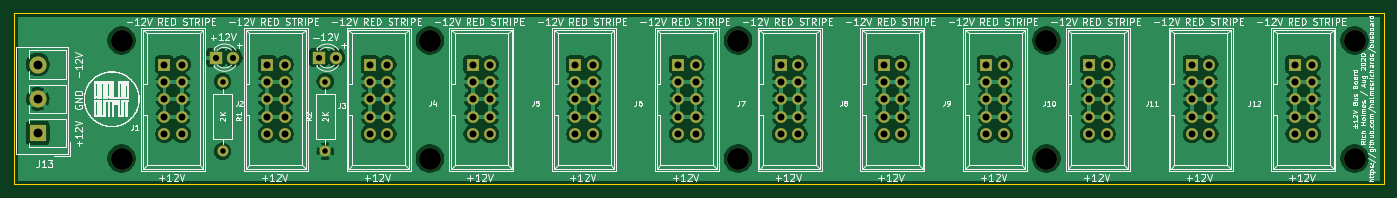
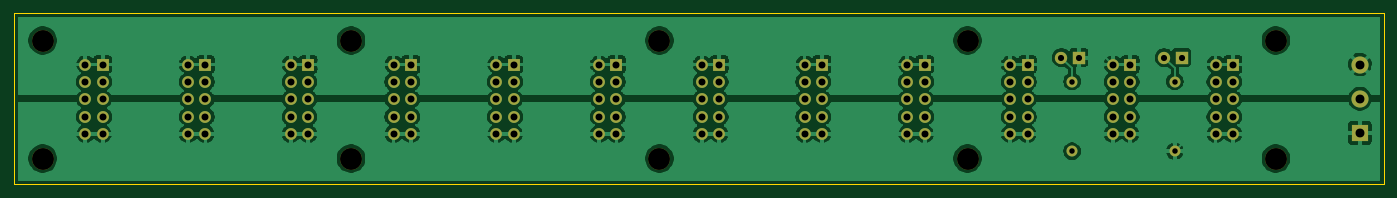
Circuit board: 9 layer files. Board 200.0 x 25.0 mm.
- bottom_copper: busboard10-B_Cu.gbr (157048 bytes)
- bottom_mask: busboard10-B_Mask.gbr (4420 bytes)
- bottom_silk: busboard10-B_SilkS.gbr (548 bytes)
- outline: busboard10-Edge_Cuts.gbr (779 bytes)
- top_copper: busboard10-F_Cu.gbr (165056 bytes)
- top_mask: busboard10-F_Mask.gbr (4420 bytes)
- top_silk: busboard10-F_SilkS.gbr (125689 bytes)
- drill: busboard10-NPTH.drl (494 bytes)
- drill: busboard10-PTH.drl (2458 bytes)

=== bottom_copper: busboard10-B_Cu.gbr (157048 bytes, source omitted) ===
=== bottom_mask: busboard10-B_Mask.gbr ===
G04 #@! TF.GenerationSoftware,KiCad,Pcbnew,5.1.10-88a1d61d58~88~ubuntu20.04.1*
G04 #@! TF.CreationDate,2021-05-07T21:18:54-04:00*
G04 #@! TF.ProjectId,busboard10,62757362-6f61-4726-9431-302e6b696361,rev?*
G04 #@! TF.SameCoordinates,Original*
G04 #@! TF.FileFunction,Soldermask,Bot*
G04 #@! TF.FilePolarity,Negative*
%FSLAX46Y46*%
G04 Gerber Fmt 4.6, Leading zero omitted, Abs format (unit mm)*
G04 Created by KiCad (PCBNEW 5.1.10-88a1d61d58~88~ubuntu20.04.1) date 2021-05-07 21:18:54*
%MOMM*%
%LPD*%
G01*
G04 APERTURE LIST*
%ADD10C,1.600000*%
%ADD11O,1.600000X1.600000*%
%ADD12C,3.200000*%
%ADD13C,2.500000*%
%ADD14R,2.500000X2.500000*%
%ADD15O,1.727200X1.727200*%
%ADD16R,1.727200X1.727200*%
%ADD17C,1.800000*%
%ADD18R,1.800000X1.800000*%
G04 APERTURE END LIST*
D10*
X87490000Y-70160000D03*
D11*
X87490000Y-60000000D03*
D10*
X72500000Y-60000000D03*
D11*
X72500000Y-70160000D03*
D12*
X192750000Y-71250000D03*
X102750000Y-71250000D03*
X147750000Y-71250000D03*
X57750000Y-71250000D03*
X237750000Y-71250000D03*
X57750000Y-54000000D03*
X237750000Y-54000000D03*
X192750000Y-54000000D03*
X147750000Y-54000000D03*
X102750000Y-54000000D03*
D13*
X45500000Y-57500000D03*
X45500000Y-62500000D03*
D14*
X45500000Y-67500000D03*
D15*
X231540000Y-67660000D03*
X229000000Y-67660000D03*
X231540000Y-65120000D03*
X229000000Y-65120000D03*
X231540000Y-62580000D03*
X229000000Y-62580000D03*
X231540000Y-60040000D03*
X229000000Y-60040000D03*
X231540000Y-57500000D03*
D16*
X229000000Y-57500000D03*
D15*
X141540000Y-67660000D03*
X139000000Y-67660000D03*
X141540000Y-65120000D03*
X139000000Y-65120000D03*
X141540000Y-62580000D03*
X139000000Y-62580000D03*
X141540000Y-60040000D03*
X139000000Y-60040000D03*
X141540000Y-57500000D03*
D16*
X139000000Y-57500000D03*
D15*
X201540000Y-67660000D03*
X199000000Y-67660000D03*
X201540000Y-65120000D03*
X199000000Y-65120000D03*
X201540000Y-62580000D03*
X199000000Y-62580000D03*
X201540000Y-60040000D03*
X199000000Y-60040000D03*
X201540000Y-57500000D03*
D16*
X199000000Y-57500000D03*
D15*
X111540000Y-67660000D03*
X109000000Y-67660000D03*
X111540000Y-65120000D03*
X109000000Y-65120000D03*
X111540000Y-62580000D03*
X109000000Y-62580000D03*
X111540000Y-60040000D03*
X109000000Y-60040000D03*
X111540000Y-57500000D03*
D16*
X109000000Y-57500000D03*
D15*
X171540000Y-67660000D03*
X169000000Y-67660000D03*
X171540000Y-65120000D03*
X169000000Y-65120000D03*
X171540000Y-62580000D03*
X169000000Y-62580000D03*
X171540000Y-60040000D03*
X169000000Y-60040000D03*
X171540000Y-57500000D03*
D16*
X169000000Y-57500000D03*
D15*
X81540000Y-67660000D03*
X79000000Y-67660000D03*
X81540000Y-65120000D03*
X79000000Y-65120000D03*
X81540000Y-62580000D03*
X79000000Y-62580000D03*
X81540000Y-60040000D03*
X79000000Y-60040000D03*
X81540000Y-57500000D03*
D16*
X79000000Y-57500000D03*
D15*
X216540000Y-67660000D03*
X214000000Y-67660000D03*
X216540000Y-65120000D03*
X214000000Y-65120000D03*
X216540000Y-62580000D03*
X214000000Y-62580000D03*
X216540000Y-60040000D03*
X214000000Y-60040000D03*
X216540000Y-57500000D03*
D16*
X214000000Y-57500000D03*
D15*
X126540000Y-67660000D03*
X124000000Y-67660000D03*
X126540000Y-65120000D03*
X124000000Y-65120000D03*
X126540000Y-62580000D03*
X124000000Y-62580000D03*
X126540000Y-60040000D03*
X124000000Y-60040000D03*
X126540000Y-57500000D03*
D16*
X124000000Y-57500000D03*
D15*
X186540000Y-67660000D03*
X184000000Y-67660000D03*
X186540000Y-65120000D03*
X184000000Y-65120000D03*
X186540000Y-62580000D03*
X184000000Y-62580000D03*
X186540000Y-60040000D03*
X184000000Y-60040000D03*
X186540000Y-57500000D03*
D16*
X184000000Y-57500000D03*
D15*
X96540000Y-67660000D03*
X94000000Y-67660000D03*
X96540000Y-65120000D03*
X94000000Y-65120000D03*
X96540000Y-62580000D03*
X94000000Y-62580000D03*
X96540000Y-60040000D03*
X94000000Y-60040000D03*
X96540000Y-57500000D03*
D16*
X94000000Y-57500000D03*
D15*
X156540000Y-67660000D03*
X154000000Y-67660000D03*
X156540000Y-65120000D03*
X154000000Y-65120000D03*
X156540000Y-62580000D03*
X154000000Y-62580000D03*
X156540000Y-60040000D03*
X154000000Y-60040000D03*
X156540000Y-57500000D03*
D16*
X154000000Y-57500000D03*
D15*
X66540000Y-67660000D03*
X64000000Y-67660000D03*
X66540000Y-65120000D03*
X64000000Y-65120000D03*
X66540000Y-62580000D03*
X64000000Y-62580000D03*
X66540000Y-60040000D03*
X64000000Y-60040000D03*
X66540000Y-57500000D03*
D16*
X64000000Y-57500000D03*
D17*
X74040000Y-56500000D03*
D18*
X71500000Y-56500000D03*
X86500000Y-56500000D03*
D17*
X89040000Y-56500000D03*
M02*

=== bottom_silk: busboard10-B_SilkS.gbr ===
G04 #@! TF.GenerationSoftware,KiCad,Pcbnew,5.1.10-88a1d61d58~88~ubuntu20.04.1*
G04 #@! TF.CreationDate,2021-05-07T21:18:54-04:00*
G04 #@! TF.ProjectId,busboard10,62757362-6f61-4726-9431-302e6b696361,rev?*
G04 #@! TF.SameCoordinates,Original*
G04 #@! TF.FileFunction,Legend,Bot*
G04 #@! TF.FilePolarity,Positive*
%FSLAX46Y46*%
G04 Gerber Fmt 4.6, Leading zero omitted, Abs format (unit mm)*
G04 Created by KiCad (PCBNEW 5.1.10-88a1d61d58~88~ubuntu20.04.1) date 2021-05-07 21:18:54*
%MOMM*%
%LPD*%
G01*
G04 APERTURE LIST*
G04 APERTURE END LIST*
M02*

=== outline: busboard10-Edge_Cuts.gbr ===
G04 #@! TF.GenerationSoftware,KiCad,Pcbnew,5.1.10-88a1d61d58~88~ubuntu20.04.1*
G04 #@! TF.CreationDate,2021-05-07T21:18:54-04:00*
G04 #@! TF.ProjectId,busboard10,62757362-6f61-4726-9431-302e6b696361,rev?*
G04 #@! TF.SameCoordinates,Original*
G04 #@! TF.FileFunction,Profile,NP*
%FSLAX46Y46*%
G04 Gerber Fmt 4.6, Leading zero omitted, Abs format (unit mm)*
G04 Created by KiCad (PCBNEW 5.1.10-88a1d61d58~88~ubuntu20.04.1) date 2021-05-07 21:18:54*
%MOMM*%
%LPD*%
G01*
G04 APERTURE LIST*
G04 #@! TA.AperFunction,Profile*
%ADD10C,0.150000*%
G04 #@! TD*
G04 APERTURE END LIST*
D10*
X242000000Y-75000000D02*
X42000000Y-75000000D01*
X42000000Y-75000000D02*
X42000000Y-50000000D01*
X242000000Y-50000000D02*
X242000000Y-75000000D01*
X42000000Y-50000000D02*
X242000000Y-50000000D01*
M02*

=== top_copper: busboard10-F_Cu.gbr (165056 bytes, source omitted) ===
=== top_mask: busboard10-F_Mask.gbr ===
G04 #@! TF.GenerationSoftware,KiCad,Pcbnew,5.1.10-88a1d61d58~88~ubuntu20.04.1*
G04 #@! TF.CreationDate,2021-05-07T21:18:54-04:00*
G04 #@! TF.ProjectId,busboard10,62757362-6f61-4726-9431-302e6b696361,rev?*
G04 #@! TF.SameCoordinates,Original*
G04 #@! TF.FileFunction,Soldermask,Top*
G04 #@! TF.FilePolarity,Negative*
%FSLAX46Y46*%
G04 Gerber Fmt 4.6, Leading zero omitted, Abs format (unit mm)*
G04 Created by KiCad (PCBNEW 5.1.10-88a1d61d58~88~ubuntu20.04.1) date 2021-05-07 21:18:54*
%MOMM*%
%LPD*%
G01*
G04 APERTURE LIST*
%ADD10C,1.600000*%
%ADD11O,1.600000X1.600000*%
%ADD12C,3.200000*%
%ADD13C,2.500000*%
%ADD14R,2.500000X2.500000*%
%ADD15O,1.727200X1.727200*%
%ADD16R,1.727200X1.727200*%
%ADD17C,1.800000*%
%ADD18R,1.800000X1.800000*%
G04 APERTURE END LIST*
D10*
X87490000Y-70160000D03*
D11*
X87490000Y-60000000D03*
D10*
X72500000Y-60000000D03*
D11*
X72500000Y-70160000D03*
D12*
X192750000Y-71250000D03*
X102750000Y-71250000D03*
X147750000Y-71250000D03*
X57750000Y-71250000D03*
X237750000Y-71250000D03*
X57750000Y-54000000D03*
X237750000Y-54000000D03*
X192750000Y-54000000D03*
X147750000Y-54000000D03*
X102750000Y-54000000D03*
D13*
X45500000Y-57500000D03*
X45500000Y-62500000D03*
D14*
X45500000Y-67500000D03*
D15*
X231540000Y-67660000D03*
X229000000Y-67660000D03*
X231540000Y-65120000D03*
X229000000Y-65120000D03*
X231540000Y-62580000D03*
X229000000Y-62580000D03*
X231540000Y-60040000D03*
X229000000Y-60040000D03*
X231540000Y-57500000D03*
D16*
X229000000Y-57500000D03*
D15*
X141540000Y-67660000D03*
X139000000Y-67660000D03*
X141540000Y-65120000D03*
X139000000Y-65120000D03*
X141540000Y-62580000D03*
X139000000Y-62580000D03*
X141540000Y-60040000D03*
X139000000Y-60040000D03*
X141540000Y-57500000D03*
D16*
X139000000Y-57500000D03*
D15*
X201540000Y-67660000D03*
X199000000Y-67660000D03*
X201540000Y-65120000D03*
X199000000Y-65120000D03*
X201540000Y-62580000D03*
X199000000Y-62580000D03*
X201540000Y-60040000D03*
X199000000Y-60040000D03*
X201540000Y-57500000D03*
D16*
X199000000Y-57500000D03*
D15*
X111540000Y-67660000D03*
X109000000Y-67660000D03*
X111540000Y-65120000D03*
X109000000Y-65120000D03*
X111540000Y-62580000D03*
X109000000Y-62580000D03*
X111540000Y-60040000D03*
X109000000Y-60040000D03*
X111540000Y-57500000D03*
D16*
X109000000Y-57500000D03*
D15*
X171540000Y-67660000D03*
X169000000Y-67660000D03*
X171540000Y-65120000D03*
X169000000Y-65120000D03*
X171540000Y-62580000D03*
X169000000Y-62580000D03*
X171540000Y-60040000D03*
X169000000Y-60040000D03*
X171540000Y-57500000D03*
D16*
X169000000Y-57500000D03*
D15*
X81540000Y-67660000D03*
X79000000Y-67660000D03*
X81540000Y-65120000D03*
X79000000Y-65120000D03*
X81540000Y-62580000D03*
X79000000Y-62580000D03*
X81540000Y-60040000D03*
X79000000Y-60040000D03*
X81540000Y-57500000D03*
D16*
X79000000Y-57500000D03*
D15*
X216540000Y-67660000D03*
X214000000Y-67660000D03*
X216540000Y-65120000D03*
X214000000Y-65120000D03*
X216540000Y-62580000D03*
X214000000Y-62580000D03*
X216540000Y-60040000D03*
X214000000Y-60040000D03*
X216540000Y-57500000D03*
D16*
X214000000Y-57500000D03*
D15*
X126540000Y-67660000D03*
X124000000Y-67660000D03*
X126540000Y-65120000D03*
X124000000Y-65120000D03*
X126540000Y-62580000D03*
X124000000Y-62580000D03*
X126540000Y-60040000D03*
X124000000Y-60040000D03*
X126540000Y-57500000D03*
D16*
X124000000Y-57500000D03*
D15*
X186540000Y-67660000D03*
X184000000Y-67660000D03*
X186540000Y-65120000D03*
X184000000Y-65120000D03*
X186540000Y-62580000D03*
X184000000Y-62580000D03*
X186540000Y-60040000D03*
X184000000Y-60040000D03*
X186540000Y-57500000D03*
D16*
X184000000Y-57500000D03*
D15*
X96540000Y-67660000D03*
X94000000Y-67660000D03*
X96540000Y-65120000D03*
X94000000Y-65120000D03*
X96540000Y-62580000D03*
X94000000Y-62580000D03*
X96540000Y-60040000D03*
X94000000Y-60040000D03*
X96540000Y-57500000D03*
D16*
X94000000Y-57500000D03*
D15*
X156540000Y-67660000D03*
X154000000Y-67660000D03*
X156540000Y-65120000D03*
X154000000Y-65120000D03*
X156540000Y-62580000D03*
X154000000Y-62580000D03*
X156540000Y-60040000D03*
X154000000Y-60040000D03*
X156540000Y-57500000D03*
D16*
X154000000Y-57500000D03*
D15*
X66540000Y-67660000D03*
X64000000Y-67660000D03*
X66540000Y-65120000D03*
X64000000Y-65120000D03*
X66540000Y-62580000D03*
X64000000Y-62580000D03*
X66540000Y-60040000D03*
X64000000Y-60040000D03*
X66540000Y-57500000D03*
D16*
X64000000Y-57500000D03*
D17*
X74040000Y-56500000D03*
D18*
X71500000Y-56500000D03*
X86500000Y-56500000D03*
D17*
X89040000Y-56500000D03*
M02*

=== top_silk: busboard10-F_SilkS.gbr (125689 bytes, source omitted) ===
=== drill: busboard10-NPTH.drl ===
M48
; DRILL file {KiCad 5.1.10-88a1d61d58~88~ubuntu20.04.1} date Fri May  7 21:18:57 2021
; FORMAT={-:-/ absolute / inch / decimal}
; #@! TF.CreationDate,2021-05-07T21:18:57-04:00
; #@! TF.GenerationSoftware,Kicad,Pcbnew,5.1.10-88a1d61d58~88~ubuntu20.04.1
; #@! TF.FileFunction,NonPlated,1,2,NPTH
FMAT,2
INCH
T1C0.1260
%
G90
G05
T1
X2.2736Y-2.126
X2.2736Y-2.8051
X4.0453Y-2.126
X4.0453Y-2.8051
X5.8169Y-2.126
X5.8169Y-2.8051
X7.5886Y-2.126
X7.5886Y-2.8051
X9.3602Y-2.126
X9.3602Y-2.8051
T0
M30

=== drill: busboard10-PTH.drl ===
M48
; DRILL file {KiCad 5.1.10-88a1d61d58~88~ubuntu20.04.1} date Fri May  7 21:18:57 2021
; FORMAT={-:-/ absolute / inch / decimal}
; #@! TF.CreationDate,2021-05-07T21:18:57-04:00
; #@! TF.GenerationSoftware,Kicad,Pcbnew,5.1.10-88a1d61d58~88~ubuntu20.04.1
; #@! TF.FileFunction,Plated,1,2,PTH
FMAT,2
INCH
T1C0.0315
T2C0.0354
T3C0.0400
T4C0.0512
%
G90
G05
T1
X2.8543Y-2.3622
X2.8543Y-2.7622
X3.4445Y-2.3622
X3.4445Y-2.7622
T2
X2.815Y-2.2244
X2.915Y-2.2244
X3.4055Y-2.2244
X3.5055Y-2.2244
T3
X2.5197Y-2.2638
X2.5197Y-2.3638
X2.5197Y-2.4638
X2.5197Y-2.5638
X2.5197Y-2.6638
X2.6197Y-2.2638
X2.6197Y-2.3638
X2.6197Y-2.4638
X2.6197Y-2.5638
X2.6197Y-2.6638
X3.1102Y-2.2638
X3.1102Y-2.3638
X3.1102Y-2.4638
X3.1102Y-2.5638
X3.1102Y-2.6638
X3.2102Y-2.2638
X3.2102Y-2.3638
X3.2102Y-2.4638
X3.2102Y-2.5638
X3.2102Y-2.6638
X3.7008Y-2.2638
X3.7008Y-2.3638
X3.7008Y-2.4638
X3.7008Y-2.5638
X3.7008Y-2.6638
X3.8008Y-2.2638
X3.8008Y-2.3638
X3.8008Y-2.4638
X3.8008Y-2.5638
X3.8008Y-2.6638
X4.2913Y-2.2638
X4.2913Y-2.3638
X4.2913Y-2.4638
X4.2913Y-2.5638
X4.2913Y-2.6638
X4.3913Y-2.2638
X4.3913Y-2.3638
X4.3913Y-2.4638
X4.3913Y-2.5638
X4.3913Y-2.6638
X4.8819Y-2.2638
X4.8819Y-2.3638
X4.8819Y-2.4638
X4.8819Y-2.5638
X4.8819Y-2.6638
X4.9819Y-2.2638
X4.9819Y-2.3638
X4.9819Y-2.4638
X4.9819Y-2.5638
X4.9819Y-2.6638
X5.4724Y-2.2638
X5.4724Y-2.3638
X5.4724Y-2.4638
X5.4724Y-2.5638
X5.4724Y-2.6638
X5.5724Y-2.2638
X5.5724Y-2.3638
X5.5724Y-2.4638
X5.5724Y-2.5638
X5.5724Y-2.6638
X6.063Y-2.2638
X6.063Y-2.3638
X6.063Y-2.4638
X6.063Y-2.5638
X6.063Y-2.6638
X6.163Y-2.2638
X6.163Y-2.3638
X6.163Y-2.4638
X6.163Y-2.5638
X6.163Y-2.6638
X6.6535Y-2.2638
X6.6535Y-2.3638
X6.6535Y-2.4638
X6.6535Y-2.5638
X6.6535Y-2.6638
X6.7535Y-2.2638
X6.7535Y-2.3638
X6.7535Y-2.4638
X6.7535Y-2.5638
X6.7535Y-2.6638
X7.2441Y-2.2638
X7.2441Y-2.3638
X7.2441Y-2.4638
X7.2441Y-2.5638
X7.2441Y-2.6638
X7.3441Y-2.2638
X7.3441Y-2.3638
X7.3441Y-2.4638
X7.3441Y-2.5638
X7.3441Y-2.6638
X7.8346Y-2.2638
X7.8346Y-2.3638
X7.8346Y-2.4638
X7.8346Y-2.5638
X7.8346Y-2.6638
X7.9346Y-2.2638
X7.9346Y-2.3638
X7.9346Y-2.4638
X7.9346Y-2.5638
X7.9346Y-2.6638
X8.4252Y-2.2638
X8.4252Y-2.3638
X8.4252Y-2.4638
X8.4252Y-2.5638
X8.4252Y-2.6638
X8.5252Y-2.2638
X8.5252Y-2.3638
X8.5252Y-2.4638
X8.5252Y-2.5638
X8.5252Y-2.6638
X9.0157Y-2.2638
X9.0157Y-2.3638
X9.0157Y-2.4638
X9.0157Y-2.5638
X9.0157Y-2.6638
X9.1157Y-2.2638
X9.1157Y-2.3638
X9.1157Y-2.4638
X9.1157Y-2.5638
X9.1157Y-2.6638
T4
X1.7913Y-2.2638
X1.7913Y-2.4606
X1.7913Y-2.6575
T0
M30
